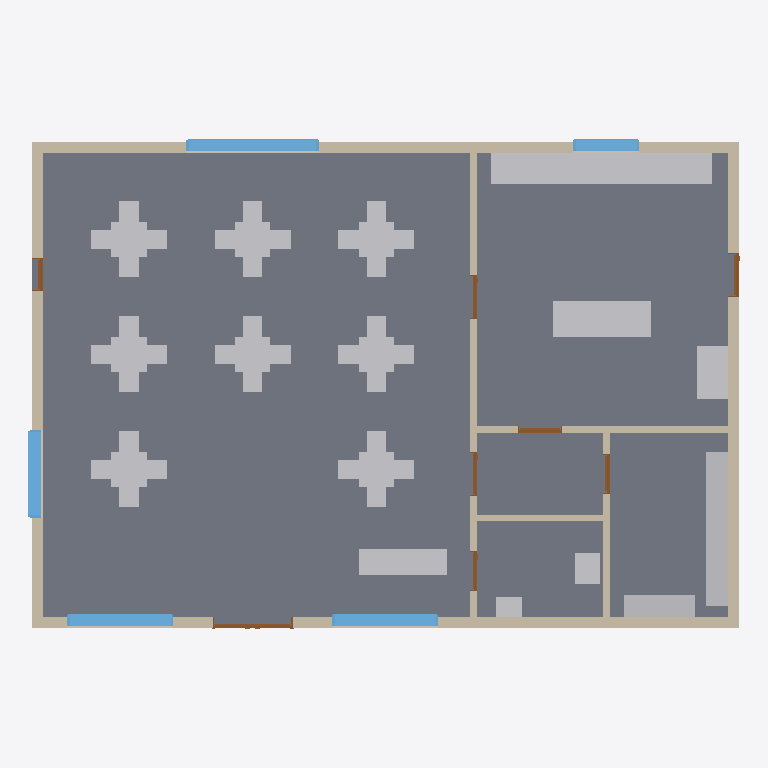
Plan cut of the same IFC building model at storey 'Ground floor' (level 0.00 m, cut at 1.40 m), seen from above with north up, elements coloured by IFC class: 50 other elements (light grey), 8 walls (beige), 8 doors (brown), 5 windows (light blue), 1 slab (grey). Cut surfaces are drawn darker.
Extent 16.1 m × 11.1 m × 3.6 m (x, y, z). Storeys (1): Ground floor at 0.00 m. Elements (74): 46 IfcFurniture, 8 IfcDoor, 8 IfcWall, 5 IfcWindow, 3 IfcSanitaryTerminal, 2 IfcSlab, 1 IfcBuildingElementProxy, 1 IfcElectricAppliance.

HEADER;
FILE_DESCRIPTION(('ViewDefinition [DesignTransferView]','Test plan, not an executed project'),'2;1');
FILE_NAME('restaurant-exit-0.75m-mm.ifc','2026-11-18T00:00:00',(''),(''),'IfcOpenShell 0.9.0.post1','Mowaem restaurant generator (scripts/ifc/build_r','Nobody');
FILE_SCHEMA(('IFC4'));
ENDSEC;
DATA;
#1=IFCPROJECT('3LtQCLNhjI29uOTBo0gdtH',$,'Mowaem test restaurant',$,$,$,$,(#10),#5);
#12=IFCSITE('3Bi4qmEtjJTQ0Q_enqfQYV',$,'Site',$,$,#22,$,$,$,$,$,$,$,$);
#13=IFCBUILDING('0Ptlel2prLNBnek8SNFSve',$,'Restaurant building',$,$,#27,$,$,$,$,$,$);
#14=IFCBUILDINGSTOREY('1sqYI3mqrMQBEzDzsnIo_F',$,'Ground floor',$,$,#32,$,$,$,0.0);
#1571=IFCSLAB('0mOlilEbrIMvdaIFfPWDwa',$,'Ground floor slab',$,$,#1728,#1585,$,.FLOOR.);
#59=IFCWALL('29vxX8YFPHquz7EkGPUufp',$,'External wall north',$,$,#1643,#73,$,.SOLIDWALL.);
#33=IFCWALL('0jCBrG2onS4PqX2cPRgfsh',$,'External wall south',$,$,#1653,#47,$,.SOLIDWALL.);
#101=IFCWALL('0Zgrz$9vzMX9eYYigZn4F2',$,'External wall east',$,$,#1718,#115,$,.SOLIDWALL.);
#80=IFCWALL('3hdCsGFejREBFlYlmNrZGE',$,'External wall west',$,$,#1703,#94,$,.SOLIDWALL.);
#4073=IFCFURNITURE('2C4RGkKm1OvOBcQUMF7Ucg',$,'Prep island',$,$,#4401,#4080,$,.USERDEFINED.);
#4150=IFCFURNITURE('2nTf1UcrLHJ9T1ejYCLSE6',$,'Shelving east',$,$,#4428,#4157,$,.SHELF.);
#4009=IFCFURNITURE('2tBmEBI2PG6vxIVXBSUySc',$,'Kitchen counter west',$,$,#4406,#4016,$,.USERDEFINED.);
#122=IFCWALL('3vHjMXPe9Ikv2fzrDpcs1e',$,'Partition dining / back of house',$,$,#1743,#136,$,.SOLIDWALL.);
#4025=IFCFURNITURE('2JstqsV4HTcwgw2viXkOnI',$,'Kitchen counter east',$,$,#4386,#4032,$,.USERDEFINED.);
#3993=IFCFURNITURE('2wq8rhvATR7ApQ6xLRB92C',$,'Cashier counter',$,$,#4340,#4000,$,.USERDEFINED.);
#4041=IFCELECTRICAPPLIANCE('2lyo6jUD1Mm979TlAXxzSa',$,'Cooking range',$,$,#4411,#4048,$,.ELECTRICCOOKER.);
#4089=IFCSANITARYTERMINAL('3CoCEgs2fNY8vmPhhepoUU',$,'Kitchen sink',$,$,#4396,#4096,$,.SINK.);
#1432=IFCWINDOW('07sMpBZeXOdRdUe0d0_2Kc',$,'Dining window north',$,$,#1698,#1476,$,1500.0,3000.0,.WINDOW.,.SINGLE_PANEL.,$);
#4166=IFCFURNITURE('3URU$d$efLCgfMOSRGhfsq',$,'Shelving south',$,$,#4433,#4173,$,.SHELF.);
#143=IFCWALL('0HjFj2$_HKGv4yvwT4x1bv',$,'Partition kitchen / service',$,$,#1623,#157,$,.SOLIDWALL.);
#1187=IFCWINDOW('3jXND1BvbPxOiGPnwvZU6g',$,'Shopfront window west',$,$,#1678,#1231,$,1800.0,2400.0,.WINDOW.,.SINGLE_PANEL.,$);
#1272=IFCWINDOW('3i_uyFnTfG4Oq7S$jfkYgU',$,'Shopfront window east',$,$,#1658,#1316,$,1800.0,2400.0,.WINDOW.,.SINGLE_PANEL.,$);
#1954=IFCFURNITURE('0kEvw$RdfHmw_X6sACyFnX',$,'Table T-01',$,$,#4345,#1961,$,.TABLE.);
#2471=IFCFURNITURE('1wsewp2ZnNThIppwGwIyDU',$,'Table T-03',$,$,#4355,#2478,$,.TABLE.);
#3239=IFCFURNITURE('0ijylmTHXLgwecOmUL2GuF',$,'Table T-06',$,$,#4370,#3246,$,.TABLE.);
#2215=IFCFURNITURE('0BIkVZLUbSh8kyWJ_lbi68',$,'Table T-02',$,$,#4350,#2222,$,.TABLE.);
#2727=IFCFURNITURE('2Lnnk55LfOAfVby6$XrkC8',$,'Table T-04',$,$,#4360,#2734,$,.TABLE.);
#2983=IFCFURNITURE('1IRscULvDMCvMZ3K7JHk1$',$,'Table T-05',$,$,#4365,#2990,$,.TABLE.);
#3495=IFCFURNITURE('0RJNwA3ljUOB$O43jXKy3n',$,'Table T-07',$,$,#4375,#3502,$,.TABLE.);
#3751=IFCFURNITURE('2KWvfXkBvLCe5rnauyL4a8',$,'Table T-08',$,$,#4380,#3758,$,.TABLE.);
#1352=IFCWINDOW('2EpRD60I1T3O3gENCaEBKO',$,'Dining window west',$,$,#1733,#1396,$,1500.0,2000.0,.WINDOW.,.SINGLE_PANEL.,$);
#164=IFCWALL('0zj4p$705Q4gS$5bAqGbei',$,'Partition service / storage',$,$,#1673,#178,$,.SOLIDWALL.);
#1512=IFCWINDOW('0I$nEeMnfH$xwBQqHLjboK',$,'Kitchen window',$,$,#1648,#1556,$,1000.0,1500.0,.WINDOW.,.SINGLE_PANEL.,$);
#4133=IFCSANITARYTERMINAL('0SojuoxkvID8VFFU8ghFOF',$,'Toilet',$,$,#4417,#4140,$,.TOILETPAN.);
#185=IFCWALL('19CKkPG7zRVRRYSTvMdvnO',$,'Partition WC / corridor',$,$,#1713,#199,$,.SOLIDWALL.);
#4105=IFCSANITARYTERMINAL('0SMq04k0fMbvNoAmrSjZym',$,'Wash hand basin',$,$,#4422,#4112,$,.WASHHANDBASIN.);
#2068=IFCFURNITURE('3QanpMqufKAvy7gRAdgldl',$,'Chair T-01N',$,$,#4315,#2075,$,.CHAIR.);
#2580=IFCFURNITURE('2FXj5qEVvIARgfFY_HYwpY',$,'Chair T-03N',$,$,#4310,#2587,$,.CHAIR.);
#3348=IFCFURNITURE('0Zc966FKjT6PiQHtDE1QpI',$,'Chair T-06N',$,$,#4325,#3355,$,.CHAIR.);
#2007=IFCFURNITURE('2oj864$pzUYh9iBjm2iuJR',$,'Chair T-01S',$,$,#4220,#2014,$,.CHAIR.);
#2524=IFCFURNITURE('31fjqrZErTjf7RzDqslXJp',$,'Chair T-03S',$,$,#4230,#2531,$,.CHAIR.);
#3292=IFCFURNITURE('3d7xlXgN5QguKfh8Q28CKz',$,'Chair T-06S',$,$,#4245,#3299,$,.CHAIR.);
#2324=IFCFURNITURE('2WWewaOD9K7excw8ZDKwDy',$,'Chair T-02N',$,$,#4305,#2331,$,.CHAIR.);
#2380=IFCFURNITURE('1Vb_1PdRzKjwAQPQu7n4Ql',$,'Chair T-02W',$,$,#4185,#2387,$,.CHAIR.);
#2836=IFCFURNITURE('1qfwmPxA5H4AbQHHNam7Ry',$,'Chair T-04N',$,$,#4300,#2843,$,.CHAIR.);
#2948=IFCFURNITURE('103dkWqvHMlwnQPTIIFxy3',$,'Chair T-04E',$,$,#4275,#2955,$,.CHAIR.);
#3148=IFCFURNITURE('1IVez1kuHJxRjnw7fxakQm',$,'Chair T-05W',$,$,#4200,#3155,$,.CHAIR.);
#3092=IFCFURNITURE('16E1tiztPKyu6xnxxEM$0f',$,'Chair T-05N',$,$,#4320,#3099,$,.CHAIR.);
#3604=IFCFURNITURE('2R4X0MkV9RlwjQ08F9sbMs',$,'Chair T-07N',$,$,#4330,#3611,$,.CHAIR.);
#3716=IFCFURNITURE('0sEPXFWI1ODh_hTbTBUdtb',$,'Chair T-07E',$,$,#4290,#3723,$,.CHAIR.);
#3860=IFCFURNITURE('3uGVRrT8vSj8VwD6Mtfwld',$,'Chair T-08N',$,$,#4335,#3867,$,.CHAIR.);
#3916=IFCFURNITURE('0ErPMT0m1U5R$yTc_wTRqp',$,'Chair T-08W',$,$,#4215,#3923,$,.CHAIR.);
#2124=IFCFURNITURE('0UYR3x44zQoByXT5IKoqHM',$,'Chair T-01W',$,$,#4190,#2131,$,.CHAIR.);
#2180=IFCFURNITURE('3BHXwJmLvNKeSMfHgWeQVR',$,'Chair T-01E',$,$,#4260,#2187,$,.CHAIR.);
#2268=IFCFURNITURE('0of$bWs8fKLx62qZkjPFoh',$,'Chair T-02S',$,$,#4225,#2275,$,.CHAIR.);
#2436=IFCFURNITURE('35DfwPTqbRJgA8CC$xRDHm',$,'Chair T-02E',$,$,#4265,#2443,$,.CHAIR.);
#2636=IFCFURNITURE('1iQTRBX8XMMwq1dgjqCx5c',$,'Chair T-03W',$,$,#4195,#2643,$,.CHAIR.);
#2692=IFCFURNITURE('1VYCzr4jTT1xSLdoYLwCMN',$,'Chair T-03E',$,$,#4270,#2699,$,.CHAIR.);
#2780=IFCFURNITURE('1P$TGp$STRDhQ1UfQ1S_gg',$,'Chair T-04S',$,$,#4235,#2787,$,.CHAIR.);
#2892=IFCFURNITURE('0RgWuz_R9ShPXz3dm0ybdo',$,'Chair T-04W',$,$,#4180,#2899,$,.CHAIR.);
#3036=IFCFURNITURE('1mztYdmkDT29d8MIr4PiX5',$,'Chair T-05S',$,$,#4240,#3043,$,.CHAIR.);
#3204=IFCFURNITURE('1Jn2MB8_fRoeGUkjRnSyQ6',$,'Chair T-05E',$,$,#4280,#3211,$,.CHAIR.);
#3404=IFCFURNITURE('1mMPWUX29Qg82DlgCHcKoy',$,'Chair T-06W',$,$,#4205,#3411,$,.CHAIR.);
#3460=IFCFURNITURE('2hiUNUjCXTsvlMfIdCvgC1',$,'Chair T-06E',$,$,#4285,#3467,$,.CHAIR.);
#3548=IFCFURNITURE('1EYA5aDyDVaPhb3mTmGDnh',$,'Chair T-07S',$,$,#4250,#3555,$,.CHAIR.);
#3660=IFCFURNITURE('3Lp6ZFkJPNaP6X6fdDpVnz',$,'Chair T-07W',$,$,#4210,#3667,$,.CHAIR.);
#3804=IFCFURNITURE('3YynkeudbIn9wVRp4JljM5',$,'Chair T-08S',$,$,#4255,#3811,$,.CHAIR.);
#3972=IFCFURNITURE('35IGp7lKbOnfJYwLxPsvUI',$,'Chair T-08E',$,$,#4295,#3979,$,.CHAIR.);
#227=IFCDOOR('31HPp7pGbI5uHUs9wg6tpQ',$,'Main entrance',$,$,#1763,#328,$,2400.0,1800.0,.DOOR.,.DOUBLE_DOOR_SINGLE_SWING.,$);
#967=IFCDOOR('2YsTCNK$rImfXR9sHpIZO0',$,'Kitchen service door',$,$,#1723,#1041,$,2200.0,1000.0,.DOOR.,.SINGLE_SWING_LEFT.,$);
#732=IFCDOOR('3NJSIy5nrJ4wIdsqEkEY9b',$,'Corridor to kitchen',$,$,#1668,#806,$,2100.0,1000.0,.DOOR.,.SINGLE_SWING_LEFT.,$);
#852=IFCDOOR('2YXTLZ4e1HHupDGS55myyQ',$,'Corridor to storage',$,$,#1683,#926,$,2100.0,900.0,.DOOR.,.SINGLE_SWING_LEFT.,$);
#1082=IFCDOOR('3uIxqy5STGN8M3rnmbwgLZ',$,'Dining to kitchen',$,$,#1758,#1147,$,2100.0,1000.0,.DOOR.,.DOUBLE_SWING_LEFT.,$);
#497=IFCDOOR('1rl_FG301TdBWwLLbVKeJR',$,'Dining to service corridor',$,$,#1748,#571,$,2100.0,1000.0,.DOOR.,.SINGLE_SWING_LEFT.,$);
#377=IFCDOOR('03IuTrsuPPTubal4i2z36u',$,'Emergency exit',$,$,#1708,#451,$,2200.0,750.0,.DOOR.,.SINGLE_SWING_RIGHT.,$);
#617=IFCDOOR('0kfiztvpXTfuXm$2LGkkaR',$,'Dining to WC',$,$,#1753,#691,$,2100.0,900.0,.DOOR.,.SINGLE_SWING_LEFT.,$);
ENDSEC;
